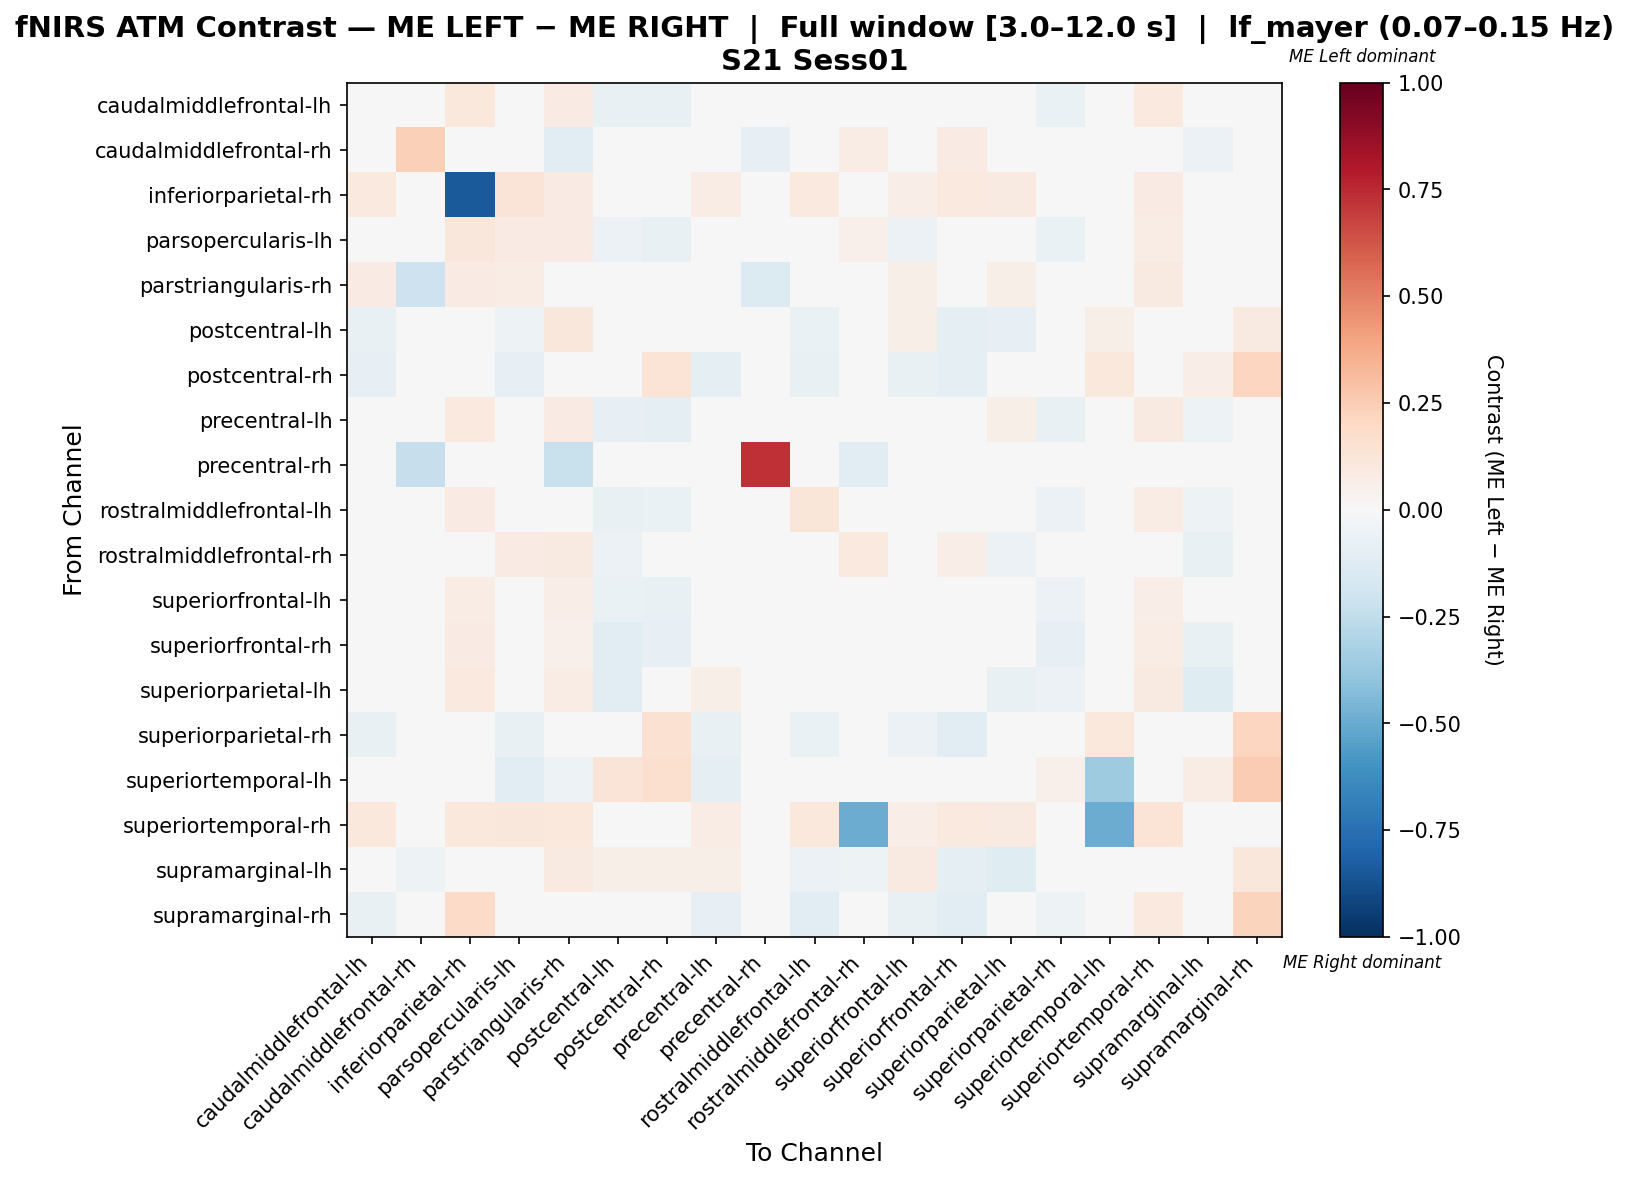

Source data for this figure (header and first rows):
, caudalmiddlefrontal-lh, caudalmiddlefrontal-rh, inferiorparietal-rh, parsopercularis-lh, parstriangularis-rh, postcentral-lh, postcentral-rh, precentral-lh, precentral-rh, rostralmiddlefrontal-lh, rostralmiddlefrontal-rh, superiorfrontal-lh, superiorfrontal-rh, superiorparietal-lh, superiorparietal-rh, superiortemporal-lh, superiortemporal-rh, supramarginal-lh, supramarginal-rh
caudalmiddlefrontal-lh, -0.01523, -0.02786, 0.1022, -0.004181, 0.0814, -0.0774, -0.0774, 0.01218, -0.003096, 0.01153, -0.02477, -0.02298, 0.0374, 0.04646, -0.06811, -0.003096, 0.09489, -0.03406, -0.02786
caudalmiddlefrontal-rh, -0.04186, 0.2387, 0.0, 0.0, -0.1116, -0.03721, -0.01395, 0.0, -0.08372, 0.0159, 0.0706, 0.01493, 0.07851, -0.04186, -0.02791, 0.0, 0.0, -0.06047, 0.0
inferiorparietal-rh, 0.09868, 0.0, -0.8421, 0.125, 0.07895, 0.0, 0.0, 0.07237, 0.0, 0.09868, 0.0, 0.06579, 0.09868, 0.09211, 0.0, 0.0, 0.08553, 0.0, 0.02632
parsopercularis-lh, -0.03833, -0.00678, 0.1128, 0.08509, 0.08561, -0.05763, -0.07797, -0.02156, -0.00339, -0.04172, 0.05128, -0.05893, -0.002781, 0.0226, -0.0678, -0.02034, 0.07692, -0.02712, -0.009996
parstriangularis-rh, 0.0814, -0.2105, 0.0814, 0.07287, -0.03029, 0.01163, -0.03008, 0.04551, -0.1353, 0.03628, -0.04642, 0.05814, 0.04551, 0.05473, -0.04511, -0.03008, 0.08721, -0.0393, -0.007519
postcentral-lh, -0.07295, -0.02128, 0.0, -0.05167, 0.1116, 0.04273, 0.03862, 0.03254, -0.00304, -0.06991, -0.0304, 0.05686, -0.1003, -0.08511, -0.0202, 0.05578, 0.0, 0.02646, 0.09029
postcentral-rh, -0.08059, -0.007326, 0.0, -0.08425, -0.01465, 0.02244, 0.1401, -0.0989, -0.003663, -0.07692, -0.01099, -0.07326, -0.0989, -0.03663, 0.03342, 0.1067, 0.0, 0.06639, 0.217
precentral-lh, 0.02542, -0.003831, 0.09821, 0.001163, 0.08289, -0.08176, -0.09579, -0.01929, -0.003831, 0.002429, -0.01533, 0.02159, 0.01775, 0.0599, -0.0728, -0.01916, 0.08929, -0.05237, -0.03448
precentral-rh, 0.0, -0.2338, 0.0, -0.01299, -0.2208, 0.0, 0.0, 0.0, 0.7273, -0.02597, -0.1169, 0.0, -0.02597, -0.02597, -0.02597, 0.0, 0.0, -0.02597, -0.01299
rostralmiddlefrontal-lh, -0.005341, 0.001086, 0.07821, -0.03709, 0.04823, -0.0721, -0.06583, -0.02319, -0.003135, 0.124, 0.001086, -0.01583, 0.03228, 0.01238, -0.05643, -0.009404, 0.07263, -0.05329, -0.02821
rostralmiddlefrontal-rh, -0.04292, 0.00792, 0.0, 0.08247, 0.0877, -0.06009, -0.01717, -0.02146, -0.04721, -0.0008407, 0.09562, -0.002566, 0.06447, -0.05579, -0.01717, 0.0, 0.0, -0.07296, 0.0
superiorfrontal-lh, -0.02045, 0.0157, 0.07692, -0.0387, 0.06986, -0.06557, -0.07774, 0.001733, -0.003534, 0.02762, 0.005096, 0.01447, 0.01488, 0.03, -0.05654, -0.003534, 0.06731, -0.02572, -0.0318
superiorfrontal-rh, 0.0162, 0.0312, 0.08025, 0.009854, 0.05261, -0.107, -0.08563, -0.005493, -0.003058, 0.02226, 0.04344, -0.002492, 0.03817, 0.03137, -0.08563, -0.006116, 0.07407, -0.07645, -0.02752
superiorparietal-lh, 0.04027, -0.03797, 0.096, 0.04159, 0.07112, -0.1017, -0.03797, 0.05803, -0.004219, 0.01917, -0.04219, 0.03315, 0.04027, -0.07322, -0.05485, -0.01266, 0.088, -0.1186, -0.004219
superiorparietal-rh, -0.0754, -0.02381, -0.003968, -0.07143, -0.02381, 0.02976, 0.1508, -0.0754, -0.003968, -0.06349, -0.007937, -0.05556, -0.1111, -0.04762, 0.01389, 0.1052, 0.0, 0.0496, 0.2143
superiortemporal-lh, 0.0, 0.0, 0.0, -0.1071, -0.05357, 0.125, 0.1607, -0.08929, 0.0, -0.03571, 0.0, 0.0, -0.01786, 0.0, 0.05357, -0.3571, 0.0, 0.07143, 0.25
superiortemporal-rh, 0.1042, 0.0, 0.1042, 0.1111, 0.1042, 0.0, 0.0, 0.07639, 0.0, 0.1042, -0.5, 0.0625, 0.09722, 0.09028, 0.0, -0.5, 0.1389, 0.0, 0.006944
supramarginal-lh, -0.03673, -0.05306, 0.0, -0.03265, 0.09316, 0.0581, 0.05642, 0.05642, -0.004082, -0.06122, -0.05306, 0.09316, -0.09388, -0.1224, -0.01873, 0.03842, 0.0, -0.03337, 0.1136
supramarginal-rh, -0.07407, -0.01852, 0.1907, 0.007407, -0.02778, -0.02407, 0.01667, -0.08333, -0.009259, -0.1019, 0.0, -0.07407, -0.1019, -0.01852, -0.05185, 0.04074, 0.1, 0.003704, 0.2259
